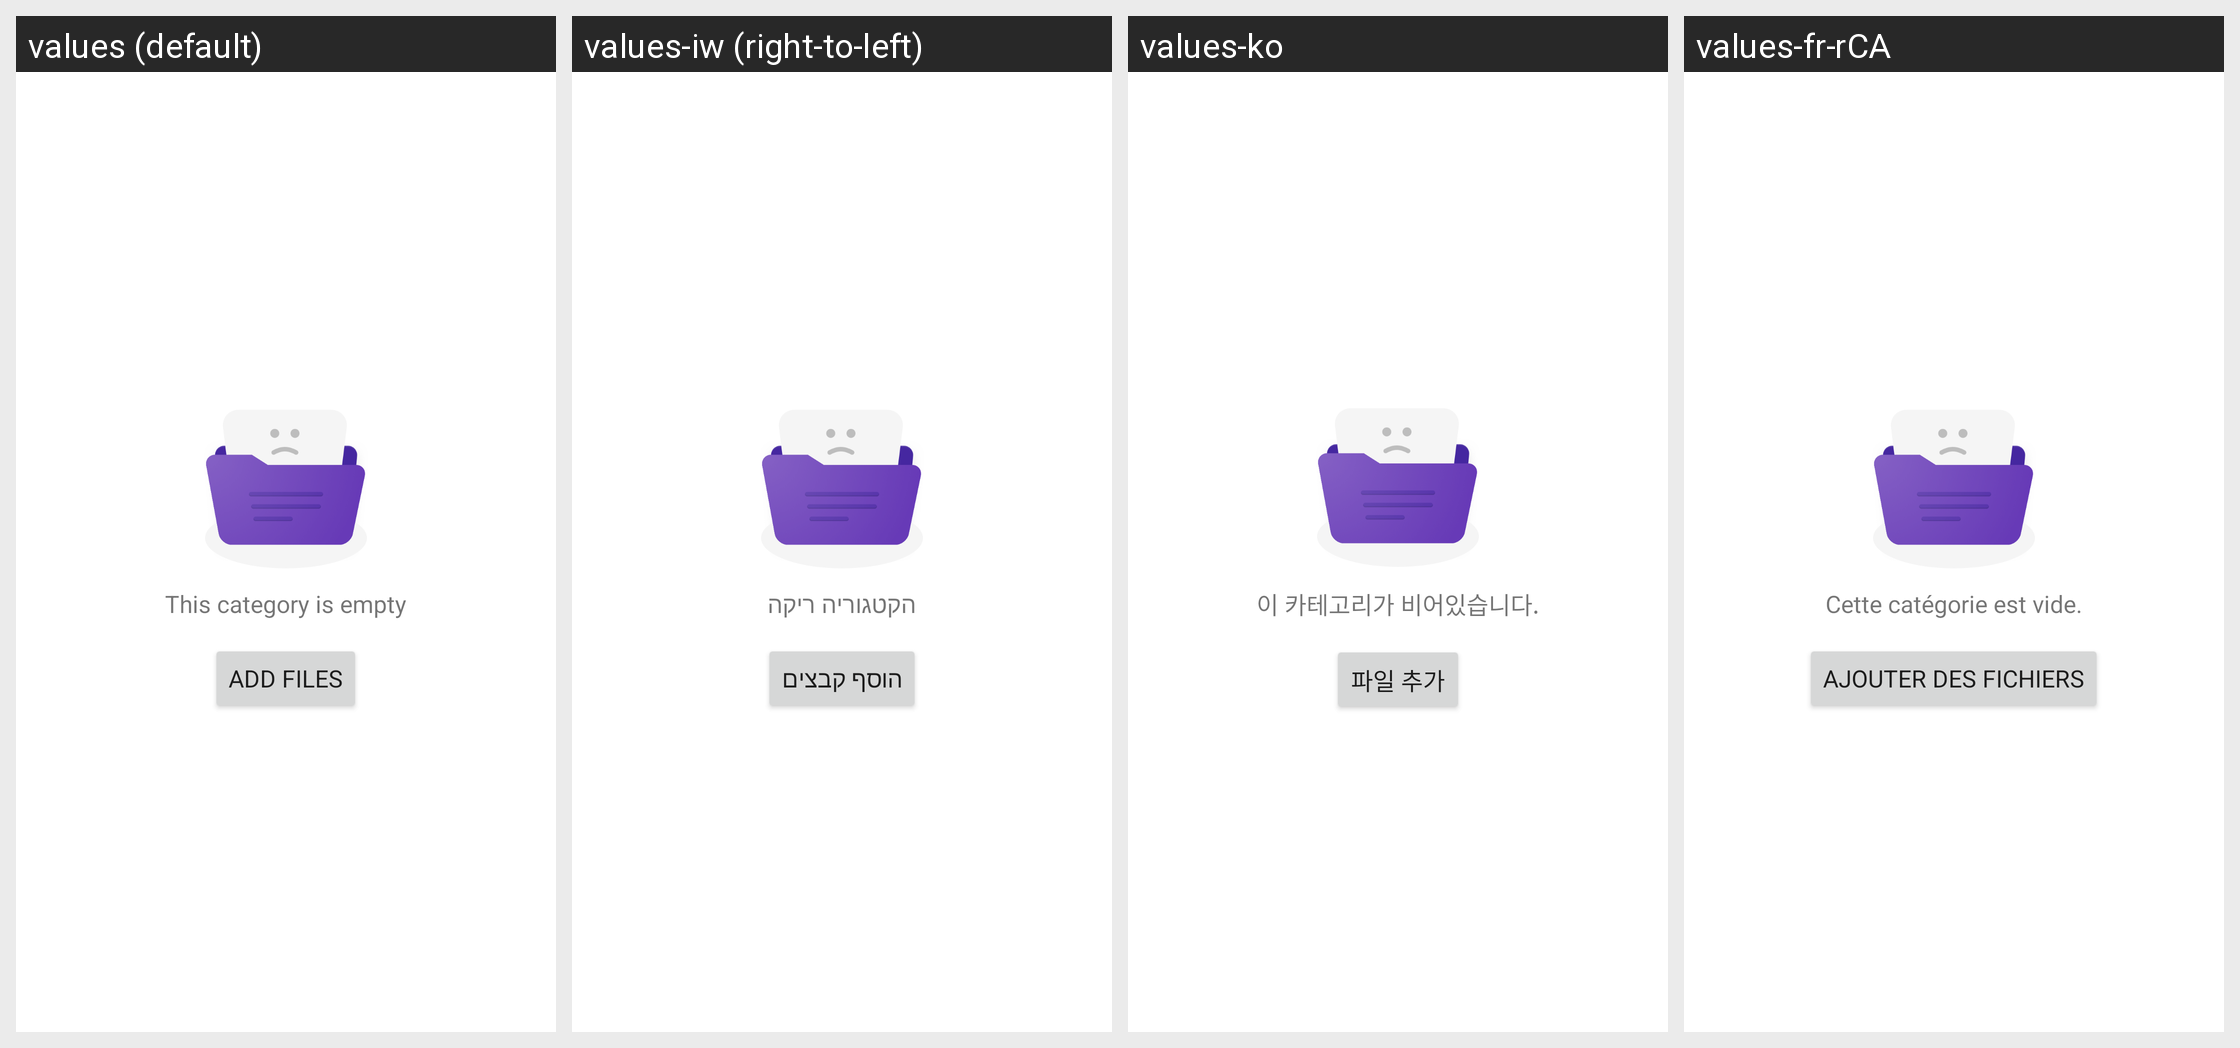

For this localized Android screen grid, give each drawn string resource with its value in every locale shown.
Android screen res/layout/fragment_safe_category.xml rendered under 4 locales, left to right: values (default), values-iw (right-to-left), values-ko, values-fr-rCA. Device: Nexus 5 (rendered at 1080×1920; each locale shown at half size, 540×960, under a caption strip naming it); theme FileManagerOperTheme.
Other locales in the repository, not shown: values-ar-rEG, values-bg, values-bg-rBG, values-ca, values-ca-rES, values-cs, values-cs-rCZ, values-da-rDK, values-de, values-de-rDE, values-el, values-el-rGR, values-en-rCA, values-en-rGB, values-en-rUS, values-es-rES, values-es-rMX, values-es-rUS, values-et-rEE, values-fa-rIR, values-fi-rFI, values-fr, values-fr-rFR, values-hi, values-hi-rIN, values-hr, values-hr-rHR, values-hu, values-hu-rHU, values-in, values-in-rID, values-it, values-it-rIT, values-iw-rIL, values-ja, values-ja-rJP, values-km-rKH, values-ko-rKR, values-lt-rLT, values-lv-rLV, values-ms, values-ms-rMY, values-my-rMM, values-nb-rNO, values-nl, values-nl-rNL, values-pl, values-pl-rPL, values-pt, values-pt-rBR, values-pt-rPT, values-ro, values-ro-rRO, values-ru, values-ru-rRU, values-sk, values-sk-rSK, values-sl, values-sl-rSI, values-sr, values-sr-rRS, values-sv-rSE, values-th, values-th-rTH, values-tr, values-tr-rTR, values-uk, values-uk-rUA, values-ur-rPK, values-vi, values-vi-rVN, values-zh-rCN, values-zh-rHK, values-zh-rTW.
Strings drawn on this screen, with the default value and each locale's value (text and hints the layout hard-codes, and strings that could not be matched under every locale, appear in the picture but are not listed):

no_category
  values: This category is empty
  values-iw: הקטגוריה ריקה
  values-ko: 이 카테고리가 비어있습니다.
  values-fr-rCA: Cette catégorie est vide.

add_files
  values: Add files
  values-iw: הוסף קבצים
  values-ko: 파일 추가
  values-fr-rCA: Ajouter des fichiers
